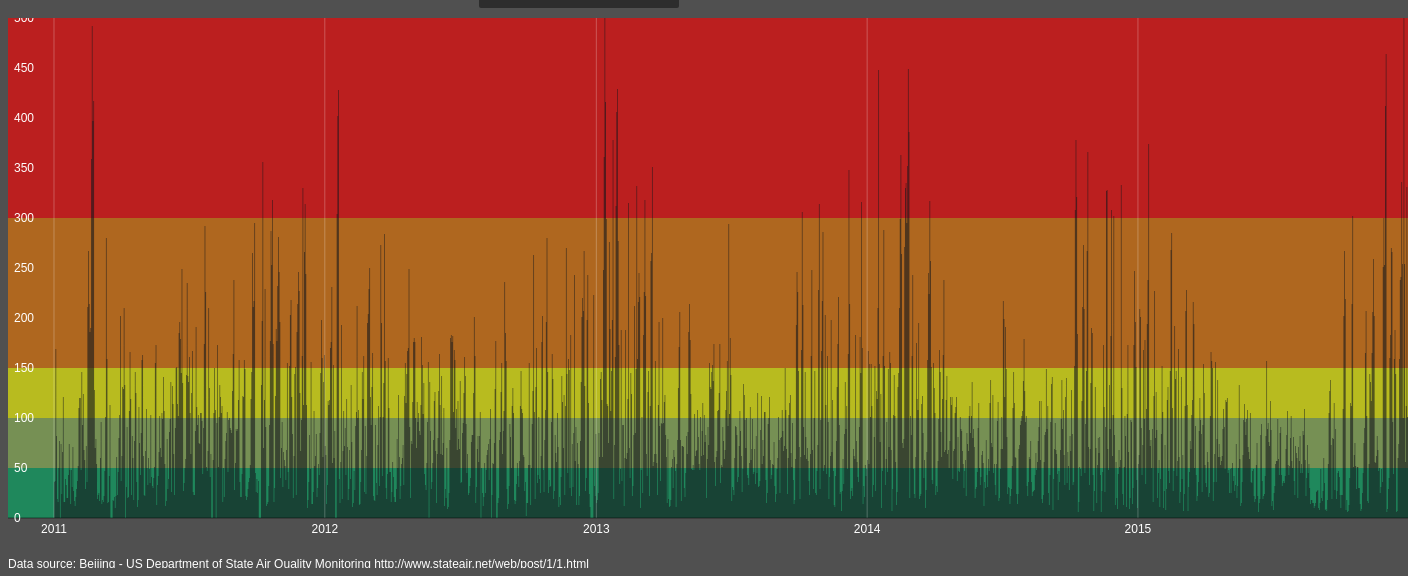
D3 v3 page, settled after 480 driven frames (8 s of simulated time); the page loaded 1 data file(s).



    var air_data = [];
    var w = 1400,
    h = 500,
        parse = d3.time.format("%Y-%m-%d").parse;//parser for the date format

        var xscale = d3.time.scale().domain([new Date(2010, 10, 0), new Date(2016, 0, 0)]).range([0, w]),
        yscale = d3.scale.linear().domain([0, 500]).range([h, 0]);  

        xAxis = d3.svg.axis().scale(xscale).orient("bottom").tickSize(-h, 0).tickPadding(6); 
        yAxis = d3.svg.axis().scale(yscale).orient("right").tickSize(-w).tickPadding(6);

        var line = d3.svg.line()
        .interpolate("step-after")
        .x(function(d) { return xscale(d.x);})
        .y(function(d) { return yscale(d.y);});

        var area = d3.svg.area()
        .interpolate("step-after")
        .x(function(d) { return xscale(d.x); })
        .y0(h)
        .y1(function(d) { return yscale(d.y); });


        var svg = d3.select("body").append("svg:svg")
        .attr("width", w)
        .attr("height", h+50);

        var zoom = d3.behavior.zoom().on("zoom", draw);

    //.attr("transform", "translate(" + w + " ,0)");
    svg.append("svg:rect")
    .attr("class", "area-good")
    .attr("width", w)
    .attr("height", 50)
    .attr("y",450)

    svg.append("svg:rect")
    .attr("class", "area-moderate")
    .attr("width", w)
    .attr("height", 50)
    .attr("y",400)

    svg.append("svg:rect")
    .attr("class", "unhealthy-for-sensitive")
    .attr("width", w)
    .attr("height", 50)
    .attr("y",350)

    svg.append("svg:rect")
    .attr("class", "unhealthy-for-general")
    .attr("width", w)
    .attr("height", 150)
    .attr("y",200)

    svg.append("svg:rect")
    .attr("class", "very-unhealthy")
    .attr("width", w)
    .attr("height", 200)
    .attr("y",0)

    
    svg.append("svg:rect")
    .attr("class", "pane")
    .attr("width", w)
    .attr("height", h)
    .call(zoom);

    zoom.x(xscale);


    svg.append("svg:path")
    .attr("class", "area")

    svg.append("svg:g")
    .attr("class", "x axis")
    .attr("transform", "translate(0," + h + ")");

    svg.append("svg:g")
    .attr("class","y axis");

    svg.append("text")
    .text("Data source: Beijing - US Department of State Air Quality Monitoring http://www.stateair.net/web/post/1/1.html")
    .attr("y",550)


    d3.csv("beijing.csv", function(data) {

      var valid_days = 0;
      var daily_value = 0;
      var current_date = "2011-1-1";

      data.forEach(function(d){

        var date = d.Year+"-"+d.Month+"-"+d.Day;

        if(current_date == date){
          if(d.Duration == "Valid"){
            daily_value+= parseInt(d.value);
            valid_days++;
          } 
        }else{
          if(valid_days != 0){
            daily_value /= valid_days;
          }
          //console.log(valid_days+" "+daily_value+" "+current_date);
          var daily_value_str = parseInt(daily_value).toString();
            //console.log(daily_value_str+" "+current_date);
            air_data.push({
              x: parse(current_date),
              y: parseInt(daily_value).toString()
            });
          //console.log(parse(current_date)+" "+parseInt(daily_value).toString());
          valid_days = 1;
          if(d.Duration == "Valid"){
            daily_value = parseInt(d.value);
          }else{
            daily_value = 0;
          }
          current_date = date;
        }
      });

      svg.select("path.area").data([air_data]);

      draw(); 


      $(document).ready(function(){
        var today = new Date();
        var m = today.getMonth()+1;
        var d = today.getDate();
        var y = 2011;

        for(var y = 2011; y < 2017; y++){
          //var dates = parse(y+"-"+m+"-"+d);
          var dates = y+"-"+m+"-"+d;

          var history = $.grep(air_data, function(n) {
            return n.x.toString() ==  parse(dates).toString();
          })[0];

          var id = y-2010;
          $("#date"+id).text(dates);
          $("#value"+id).text(history.y);
        }


      });
    });
    
    
    function draw() {
      //console.log ("drawing");

      svg.select("path.area").attr("d", area);
      svg.select("g.x.axis").call(xAxis);
      svg.select("g.y.axis").call(yAxis);

    }
    
    function zoom() {
      //console.log("zooming");
      d3.event.transform(xscale); // TODO d3.behavior.zoom should support extents
      draw();
    }
    
  

### data: beijing.csv
Site, Year, Month, Day, Hour, value, Duration
Beijing, 2011, 1, 1, 0, , Missing
Beijing, 2011, 1, 1, 1, , Missing
Beijing, 2011, 1, 1, 2, , Missing
Beijing, 2011, 1, 1, 3, , Missing
Beijing, 2011, 1, 1, 4, , Missing
Beijing, 2011, 1, 1, 5, , Missing
Beijing, 2011, 1, 1, 6, , Missing
Beijing, 2011, 1, 1, 7, , Missing
Beijing, 2011, 1, 1, 8, , Missing
Beijing, 2011, 1, 1, 9, , Missing
Beijing, 2011, 1, 1, 10, , Missing
Beijing, 2011, 1, 1, 11, , Missing
Beijing, 2011, 1, 1, 12, , Missing
Beijing, 2011, 1, 1, 13, , Missing
Beijing, 2011, 1, 1, 14, , Missing
Beijing, 2011, 1, 1, 15, , Missing
Beijing, 2011, 1, 1, 16, , Missing
Beijing, 2011, 1, 1, 17, , Missing
Beijing, 2011, 1, 1, 18, , Missing
Beijing, 2011, 1, 1, 19, , Missing
Beijing, 2011, 1, 1, 20, , Missing
Beijing, 2011, 1, 1, 21, , Missing
Beijing, 2011, 1, 1, 22, , Missing
Beijing, 2011, 1, 1, 23, 36, Valid
Beijing, 2011, 1, 2, 0, 31, Valid
Beijing, 2011, 1, 2, 1, 20, Valid
Beijing, 2011, 1, 2, 2, 19, Valid
Beijing, 2011, 1, 2, 3, 18, Valid
Beijing, 2011, 1, 2, 4, 17, Valid
Beijing, 2011, 1, 2, 5, 14, Valid
Beijing, 2011, 1, 2, 6, 14, Valid
Beijing, 2011, 1, 2, 7, 22, Valid
Beijing, 2011, 1, 2, 8, 22, Valid
Beijing, 2011, 1, 2, 9, 25, Valid
Beijing, 2011, 1, 2, 10, 24, Valid
Beijing, 2011, 1, 2, 11, 31, Valid
Beijing, 2011, 1, 2, 12, 37, Valid
Beijing, 2011, 1, 2, 13, 35, Valid
Beijing, 2011, 1, 2, 14, 32, Valid
Beijing, 2011, 1, 2, 15, 37, Valid
Beijing, 2011, 1, 2, 16, 40, Valid
Beijing, 2011, 1, 2, 17, 52, Valid
Beijing, 2011, 1, 2, 18, 63, Valid
Beijing, 2011, 1, 2, 19, 72, Valid
Beijing, 2011, 1, 2, 20, 76, Valid
Beijing, 2011, 1, 2, 21, 76, Valid
Beijing, 2011, 1, 2, 22, 67, Valid
Beijing, 2011, 1, 2, 23, 65, Valid
Beijing, 2011, 1, 3, 0, 78, Valid
Beijing, 2011, 1, 3, 1, 85, Valid
Beijing, 2011, 1, 3, 2, 143, Valid
Beijing, 2011, 1, 3, 3, 181, Valid
Beijing, 2011, 1, 3, 4, 188, Valid
Beijing, 2011, 1, 3, 5, 167, Valid
Beijing, 2011, 1, 3, 6, 173, Valid
Beijing, 2011, 1, 3, 7, 155, Valid
Beijing, 2011, 1, 3, 8, 124, Valid
Beijing, 2011, 1, 3, 9, 105, Valid
Beijing, 2011, 1, 3, 10, 87, Valid
Beijing, 2011, 1, 3, 11, 93, Valid
... 56,892 more rows